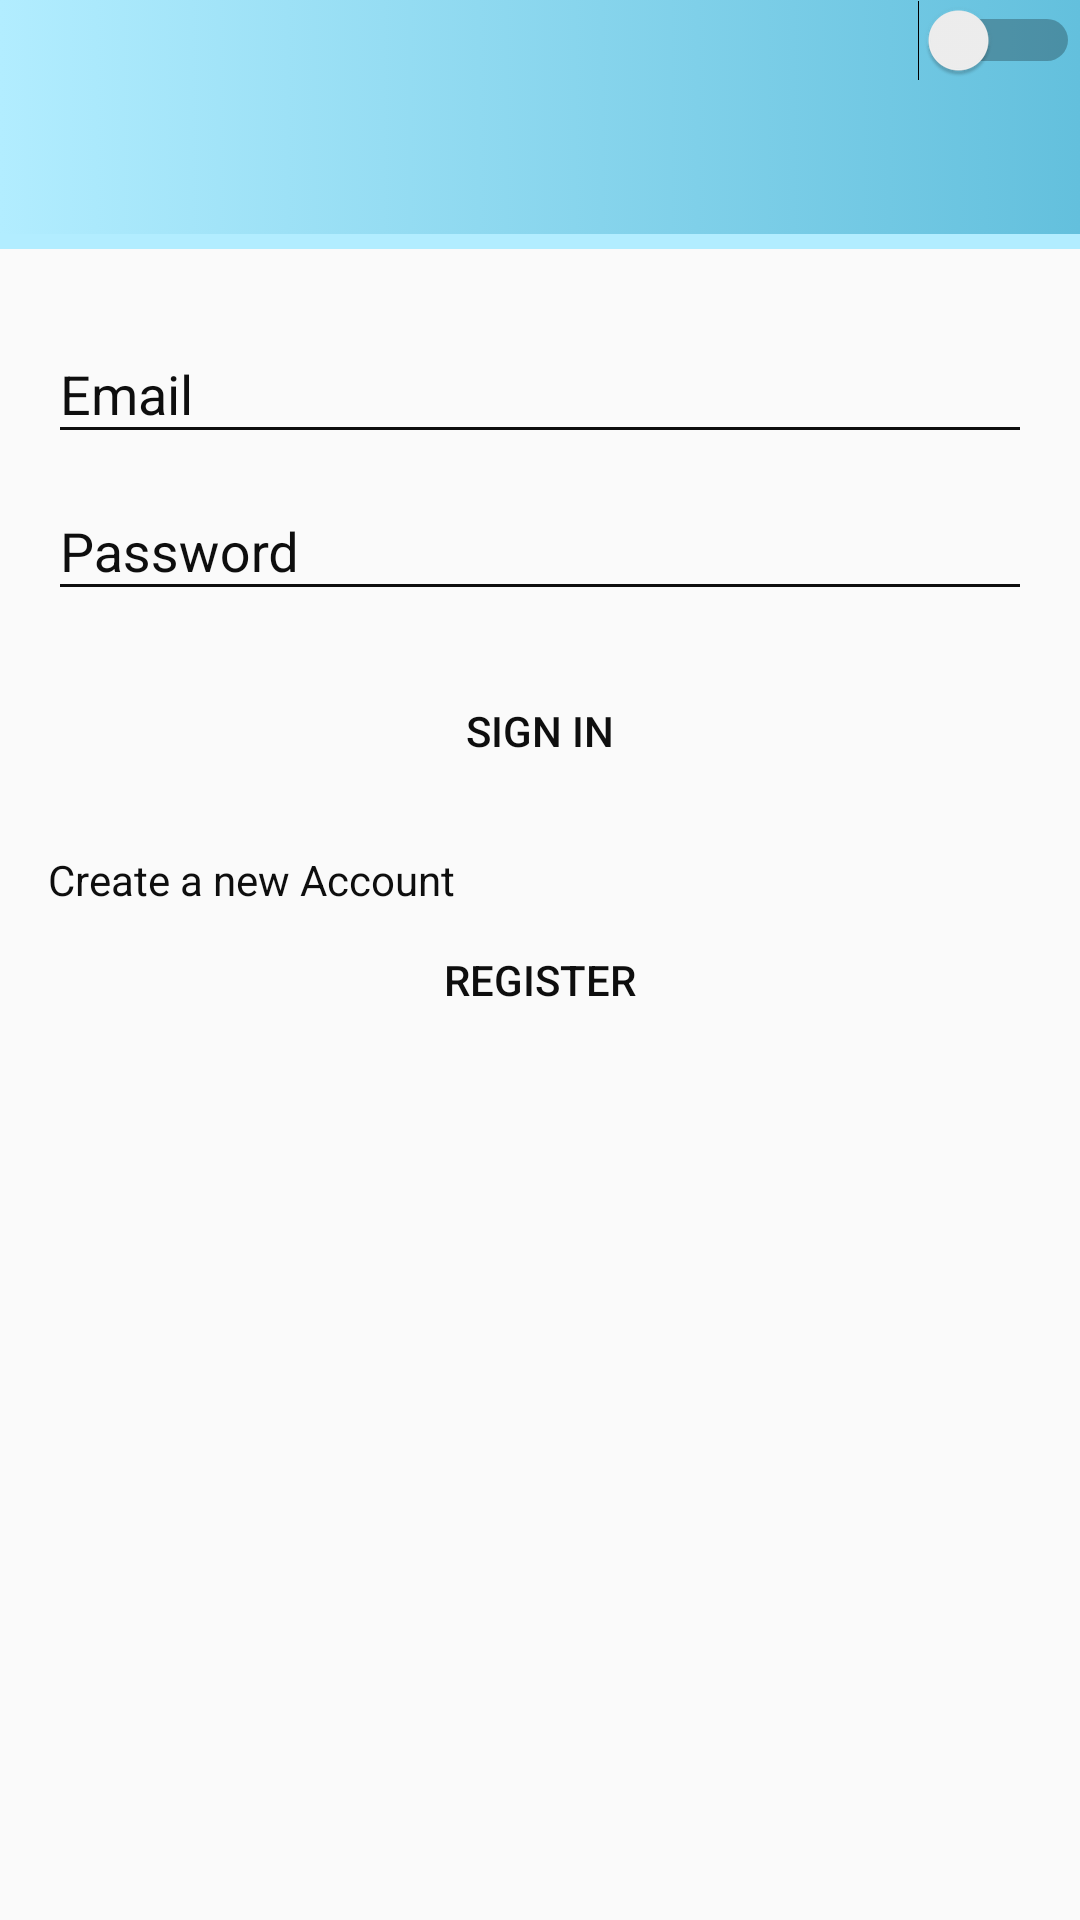

Android layout source for this screen:
<!-- AndroidManifest.xml: activity theme AppTheme.My -->
<!-- res/layout/activity_login.xml -->
<LinearLayout xmlns:android="http://schemas.android.com/apk/res/android"
    xmlns:tools="http://schemas.android.com/tools"
    android:layout_width="match_parent"
    android:layout_height="match_parent"
    android:gravity="center_horizontal"
    android:background="@drawable/sun_clouds"
    android:orientation="vertical"
    android:id="@+id/mainLogin"
    tools:context="com.example.nicola.login.Login.LoginActivity">

    <Switch
        android:id="@+id/modeSwitch2"
        android:layout_width="match_parent"
        android:layout_height="10dp"
        android:paddingLeft="10dp"
        android:background="?attr/top"/>

    <include layout="@layout/toolbar_main"/>

    <LinearLayout xmlns:android="http://schemas.android.com/apk/res/android"
        xmlns:tools="http://schemas.android.com/tools"
        android:layout_width="match_parent"
        android:layout_height="match_parent"
        android:gravity="center_horizontal"
        android:orientation="vertical"
        android:layout_marginRight="16dp"
        android:layout_marginLeft="16dp"
        tools:context="com.example.nicola.login.Login.LoginActivity">

    
    <ProgressBar
        android:id="@+id/login_progress"
        style="?android:attr/progressBarStyleLarge"
        android:layout_width="wrap_content"
        android:layout_height="wrap_content"
        android:layout_marginBottom="8dp"
        android:visibility="gone" />

    <ScrollView
        android:id="@+id/login_form"
        android:layout_width="match_parent"
        android:layout_height="match_parent">

        <LinearLayout
            android:id="@+id/email_login_form"
            android:layout_width="match_parent"
            android:layout_height="wrap_content"
            android:orientation="vertical">

            <android.support.design.widget.TextInputLayout
                android:layout_width="match_parent"
                android:layout_height="wrap_content">

                <EditText
                    android:id="@+id/email"
                    android:layout_width="match_parent"
                    android:layout_height="wrap_content"
                    android:layout_marginTop="16dp"
                    android:hint="@string/prompt_email"
                    android:inputType="textEmailAddress"
                    android:maxLines="1"
                    android:singleLine="true"
                    android:textColor="?attr/farbe" />

            </android.support.design.widget.TextInputLayout>

            <android.support.design.widget.TextInputLayout
                android:layout_width="match_parent"
                android:layout_height="wrap_content">

                <EditText
                    android:id="@+id/password"
                    android:layout_width="match_parent"
                    android:layout_height="wrap_content"
                    android:hint="@string/prompt_password"
                    android:inputType="textPassword"
                    android:maxLines="1"
                    android:singleLine="true"
                    android:textColor="?attr/farbe" />

            </android.support.design.widget.TextInputLayout>

            <Button
                android:id="@+id/email_sign_in_button"
                android:layout_width="match_parent"
                android:layout_height="wrap_content"
                android:layout_marginTop="16dp"
                android:background="?attr/button"
                android:text="@string/action_sign_in" />

            <TextView
                android:layout_width="match_parent"
                android:layout_height="wrap_content"
                android:text="Create a new Account"
                android:layout_marginTop="16dp"/>

            <Button
                android:background="?attr/button"
                android:layout_width="match_parent"
                android:layout_height="wrap_content"
                android:onClick="newAccount"
                android:text="@string/action_register" />

        </LinearLayout>

    </ScrollView>
</LinearLayout>
</LinearLayout>
<!-- res/layout/toolbar_main.xml (included above) -->
<android.support.v7.widget.Toolbar xmlns:android="http://schemas.android.com/apk/res/android"
    xmlns:app="http://schemas.android.com/apk/res-auto"
    xmlns:tools="http://schemas.android.com/tools"
    android:id="@+id/toolbar"
    android:layout_width="match_parent"
    android:layout_height="wrap_content"
    android:layout_marginBottom="16dp"
    android:paddingRight="10dp"
    android:paddingLeft="10dp"
    android:background="?attr/tool"
    android:minHeight="?attr/actionBarSize"
    android:titleTextColor="?attr/farbe"
    app:titleTextAppearance="@style/title">

</android.support.v7.widget.Toolbar>

    
<!-- resources referenced by this layout -->
<resources>
  <string name="action_register">Register</string>
  <string name="action_sign_in">Sign in</string>
  <string name="prompt_email">Email</string>
  <string name="prompt_password">Password</string>
  <style name="title" parent="TextAppearance.Widget.AppCompat.Toolbar.Title">
          <item name="android:textSize">20sp</item>
          <item name="android:textColor">?attr/farbe</item>
          <item name="android:textStyle">bold</item>
      </style>
  <color name="colorPrimaryDark">#1a0f6c</color>
  <color name="colorPrimary">#57d5e0</color>
  <color name="colorAccent">#fb76a5</color>
  <!-- drawable button (drawable) -->
  <?xml version="1.0" encoding="utf-8"?>
  <selector xmlns:android="http://schemas.android.com/apk/res/android">
      <item android:drawable="@drawable/disable_button" android:state_enabled="false"/>
      <item android:drawable="@drawable/pressed_button" android:state_enabled="true" android:state_pressed="true"/>
      <item android:drawable="@drawable/focus_button" android:state_enabled="true" android:state_focused="true"/>
      <item android:drawable="@drawable/enable_button" android:state_enabled="true"/>
  </selector>
  <!-- drawable bar (drawable) -->
  <selector xmlns:android="http://schemas.android.com/apk/res/android">
      <item><layer-list>
      <item android:right="0dp" android:top="0dp"><shape>/>
          <solid android:color="#b2edff" />
      </shape></item>
          <item android:bottom="5dp" android:left="0dp"><shape>
              <gradient android:angle="180" android:endColor="#b2edff" android:startColor="#63c0dd" />
          </shape></item>
      </layer-list></item>
  </selector>
  <!-- drawable foo (drawable) -->
  <selector xmlns:android="http://schemas.android.com/apk/res/android">
      <item android:bottom="5dp" android:left="5dp"><shape>
          <gradient android:angle="180" android:endColor="#b2edff" android:startColor="#63c0dd" />
      </shape></item>
  </selector>
  <color name="text_color_primary">#0e0e0e</color>
  <style name="AppCompatAlertDialogStyle" parent="Theme.AppCompat.Light.Dialog.Alert">
          <item name="colorAccent">@color/colorAccent</item>
          <item name="android:textColorPrimary">@color/text_color_secondary</item>
          <item name="android:background">@color/colorPrimaryDark</item>
          <item name="android:windowTitleStyle">@style/MyAlertDialogTitle</item>
      </style>
  <!-- drawable focus_button (drawable) -->
  <?xml version="1.0" encoding="utf-8"?>
  <shape xmlns:android="http://schemas.android.com/apk/res/android" >
      <corners android:radius="25dp" />
      <solid android:color="#b80751" />
  </shape>
  <!-- drawable enable_button (drawable) -->
  <selector xmlns:android="http://schemas.android.com/apk/res/android">
      <item><layer-list>
          <item android:right="1dp" android:top="1dp"><shape>
              <corners android:radius="25dp" />
              <solid android:color="#b2edff" />
          </shape></item>
          <item android:bottom="5dp" android:left="5dp"><shape>
              <gradient android:angle="180" android:endColor="#b2edff" android:startColor="#63c0dd" />
              <stroke android:width="1dp" android:color="#faf8f9" />
              <corners android:radius="25dp" />
          </shape></item>
      </layer-list></item>
  </selector>
  <color name="text_color_secondary">#fffdfd</color>
  <style name="MyAlertDialogTitle">
          <item name="android:maxLines">1</item>
          <item name="android:textColor">@color/colorAccent</item>
          <item name="android:textStyle">bold</item>
          <item name="android:textAllCaps">true</item>
          <item name="android:scrollHorizontally">true</item>
      </style>
</resources>
